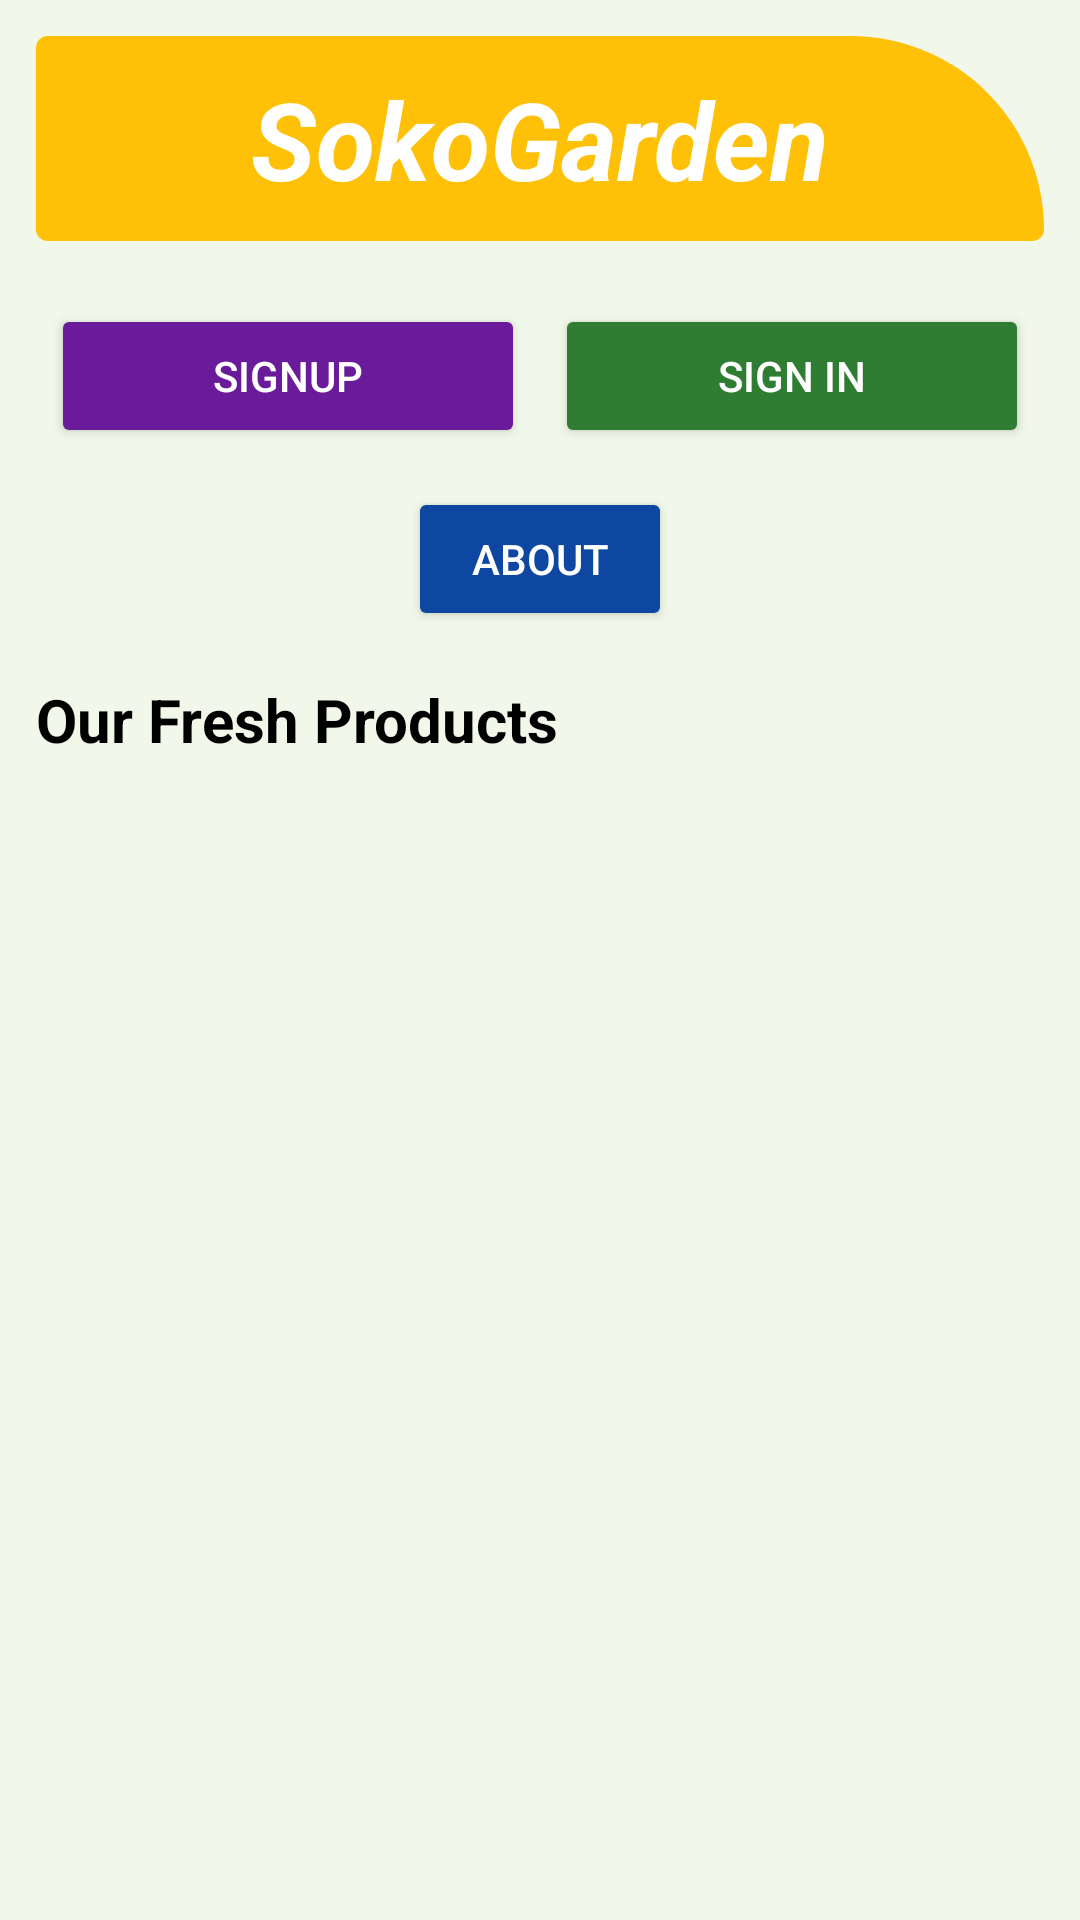

Layout XML and referenced resources for this Android screen:
<!-- AndroidManifest.xml: application theme Theme.SokoGarden -->
<!-- res/layout/activity_main.xml -->
<?xml version="1.0" encoding="utf-8"?>
<LinearLayout xmlns:android="http://schemas.android.com/apk/res/android"
    xmlns:app="http://schemas.android.com/apk/res-auto"
    xmlns:tools="http://schemas.android.com/tools"
    android:id="@+id/main"
    android:layout_width="match_parent"
    android:layout_height="match_parent"
    android:orientation="vertical"
    android:background="#F1F8E9"
    android:padding="12dp">

    
    <TextView
        android:id="@+id/titleText"
        android:layout_width="match_parent"
        android:layout_height="wrap_content"
        android:text="SokoGarden"
        android:textSize="36sp"
        android:gravity="center"
        android:textStyle="bold|italic"
        android:background="@drawable/shape"
        android:textColor="#FFFFFF"
        android:padding="10dp" />

    
    <TextView
        android:id="@+id/welcomeText"
        android:layout_width="match_parent"
        android:layout_height="wrap_content"
        android:text="Welcome User"
        android:textSize="22sp"
        android:textStyle="bold"
        android:textAlignment="center"
        android:textColor="@color/banner_green"
        android:visibility="gone"
        android:layout_marginTop="16dp"/>

    
    <LinearLayout
        android:id="@+id/buttonsContainer"
        android:layout_width="match_parent"
        android:layout_height="wrap_content"
        android:orientation="horizontal"
        android:gravity="center"
        android:layout_marginTop="16dp">

        <Button
            android:id="@+id/btnSignUp"
            android:layout_width="0dp"
            android:layout_height="wrap_content"
            android:layout_weight="1"
            android:text="Signup"
            android:backgroundTint="@color/banner_purple"
            android:textColor="#FFFFFF"
            android:layout_margin="5dp"
            app:icon="@drawable/ic_person" />

        <Button
            android:id="@+id/btnSignIn"
            android:layout_width="0dp"
            android:layout_height="wrap_content"
            android:layout_weight="1"
            android:text="Sign In"
            android:backgroundTint="@color/banner_green"
            android:textColor="#FFFFFF"
            android:layout_margin="5dp"
            app:icon="@drawable/ic_lock" />
    </LinearLayout>

    <Button
        android:id="@+id/aboutBtn"
        android:layout_width="wrap_content"
        android:layout_height="wrap_content"
        android:text="About"
        android:layout_gravity="center_horizontal"
        android:backgroundTint="@color/button_navy"
        android:textColor="#FFFFFF"
        android:layout_marginTop="8dp"
        app:icon="@drawable/ic_info" />

    
    <Button
        android:id="@+id/logoutBtn"
        android:layout_width="wrap_content"
        android:layout_height="wrap_content"
        android:text="Logout"
        android:layout_gravity="center_horizontal"
        android:backgroundTint="#D32F2F"
        android:textColor="#FFFFFF"
        android:visibility="gone"
        android:layout_marginTop="8dp"/>

    <TextView
        android:layout_width="wrap_content"
        android:layout_height="wrap_content"
        android:text="Our Fresh Products"
        android:textSize="20sp"
        android:textStyle="bold"
        android:textColor="@color/text_black"
        android:layout_marginTop="16dp"
        android:layout_marginBottom="8dp" />

    
    <ProgressBar
        android:id="@+id/progressBar"
        android:layout_width="wrap_content"
        android:layout_height="wrap_content"
        android:layout_gravity="center"
        android:visibility="gone" />

    
    <androidx.recyclerview.widget.RecyclerView
        android:id="@+id/recyclerView"
        android:layout_width="match_parent"
        android:layout_height="0dp"
        android:layout_weight="1"
        android:layout_marginTop="10dp"
        app:layoutManager="androidx.recyclerview.widget.GridLayoutManager"
        app:spanCount="2"
        tools:listitem="@layout/single_item" />

</LinearLayout>
<!-- res/layout/single_item.xml (included above) -->
<?xml version="1.0" encoding="utf-8"?>
<androidx.cardview.widget.CardView xmlns:android="http://schemas.android.com/apk/res/android"
    xmlns:app="http://schemas.android.com/apk/res-auto"
    android:id="@+id/productCard"
    android:layout_width="match_parent"
    android:layout_height="wrap_content"
    android:layout_margin="8dp"
    app:cardCornerRadius="12dp"
    app:cardElevation="4dp"
    app:cardBackgroundColor="@color/card_white">

    <LinearLayout
        android:id="@+id/itemContainer"
        android:layout_width="match_parent"
        android:layout_height="wrap_content"
        android:orientation="vertical">

        <ImageView
            android:id="@+id/product_photo"
            android:layout_width="match_parent"
            android:layout_height="200dp"
            android:scaleType="centerCrop"
            android:contentDescription="Product Photo"
            android:src="@drawable/sokogarden" />

        <LinearLayout
            android:layout_width="match_parent"
            android:layout_height="wrap_content"
            android:orientation="vertical"
            android:padding="12dp">

            <TextView
                android:id="@+id/product_name"
                android:layout_width="match_parent"
                android:layout_height="wrap_content"
                android:text="Product Name"
                android:textSize="20sp"
                android:textStyle="bold"
                android:textColor="@color/banner_green" />

            <TextView
                android:id="@+id/product_cost"
                android:layout_width="match_parent"
                android:layout_height="wrap_content"
                android:text="KSh 0.00"
                android:textSize="18sp"
                android:textColor="@color/text_black"
                android:layout_marginTop="4dp" />

            <TextView
                android:id="@+id/product_description"
                android:layout_width="match_parent"
                android:layout_height="wrap_content"
                android:text="Short description of the item goes here..."
                android:textSize="14sp"
                android:textColor="#757575"
                android:layout_marginTop="8dp"
                android:maxLines="2"
                android:ellipsize="end" />

            <Button
                android:id="@+id/btnPurchase"
                android:layout_width="match_parent"
                android:layout_height="wrap_content"
                android:text="Purchase"
                android:layout_marginTop="12dp"
                android:backgroundTint="@color/button_navy"
                android:textColor="@color/white"
                android:textAllCaps="false"
                app:cornerRadius="8dp"/>

        </LinearLayout>
    </LinearLayout>

</androidx.cardview.widget.CardView>
<!-- resources referenced by this layout -->
<resources>
  <color name="banner_green">#2E7D32</color>
  <color name="banner_purple">#6A1B9A</color>
  <color name="button_navy">#0D47A1</color>
  <color name="card_white">#FFFFFF</color>
  <color name="text_black">#000000</color>
  <color name="white">#FFFFFFFF</color>
  <!-- drawable ic_lock (drawable) -->
  <vector xmlns:android="http://schemas.android.com/apk/res/android"
      android:width="24dp"
      android:height="24dp"
      android:viewportWidth="24"
      android:viewportHeight="24"
      android:tint="?attr/colorControlNormal">
    <path
        android:fillColor="@android:color/white"
        android:pathData="M18,8h-1V6c0,-2.76 -2.24,-5 -5,-5S7,3.24 7,6v2H6c-1.1,0 -2,0.9 -2,2v10c0,1.1 0.9,2 2,2h12c1.1,0 2,-0.9 2,-2V10C20,8.9 19.1,8 18,8zM9,6c0,-1.66 1.34,-3 3,-3s3,1.34 3,3v2H9V6zM18,20H6V10h12V20zM12,17c1.1,0 2,-0.9 2,-2s-0.9,-2 -2,-2 -2,0.9 -2,2 0.9,2 2,2z"/>
  </vector>
  <!-- drawable shape (drawable) -->
  <?xml version="1.0" encoding="utf-8"?>
  <shape xmlns:android="http://schemas.android.com/apk/res/android">
      <solid
          android:color="#FFC107"/>
      <corners
          android:topRightRadius="500dp"
          android:radius="30dp"
  
          />
  </shape>
  <style name="Theme.SokoGarden" parent="Base.Theme.SokoGarden" />
  <style name="Base.Theme.SokoGarden" parent="Theme.Material3.DayNight.NoActionBar">
          
          
      </style>
</resources>
